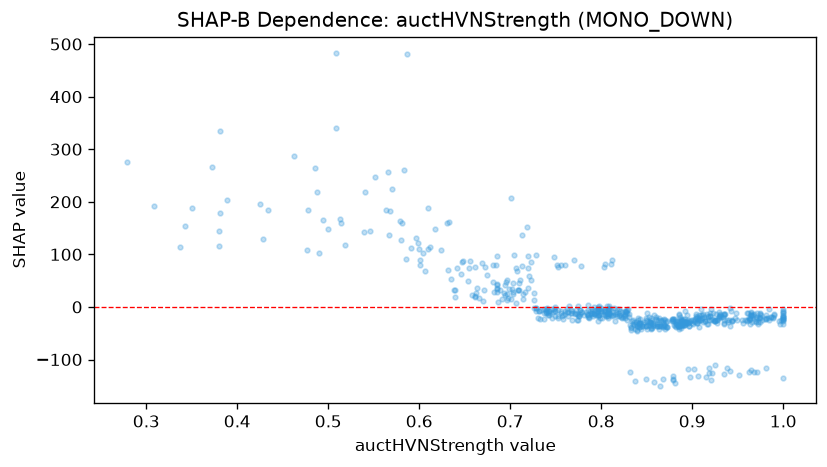

The table this chart was drawn from, first rows:
feature_value, shap_value
0.86, -25.59
0.799, -3.094
0.737, -12.04
0.872, -25.87
0.855, -25.57
0.788, -8.559
0.981, -21.5
0.835, -25.01
0.785, 3.353
0.308, 192.8
0.795, -10.72
0.893, -26.58
0.929, -21.99
0.85, -26.54
0.846, -31.55
0.949, -24.69
0.888, -34.85
0.96, -12.28
0.861, -32.92
0.806, 1.191
0.723, 51.49
1.0, -12.26
0.879, -27.08
0.884, -35.72
0.965, -11.04
0.434, 184
0.728, -2.763
0.965, -14.98
0.494, 165.2
0.962, -20.23
0.917, -18.07
0.857, -35.63
0.624, 108.6
0.9, -29.8
1.0, -23.36
0.826, -21.96
0.87, -41.26
0.685, 96.62
0.797, -0.6101
0.784, -13.72
0.826, -14.86
0.864, -36.29
0.891, -34.34
0.849, -36.31
0.931, -17.55
0.892, -28.79
0.814, -2.929
0.809, -3.104
0.86, -23.49
0.799, -12.18
0.811, -3.094
0.911, -21.63
0.888, -22.4
0.702, 33.46
0.807, -3.065
0.973, -21.14
0.671, 31.88
0.91, -4.288
0.858, -34.22
0.989, -19.19
... 580 more rows
